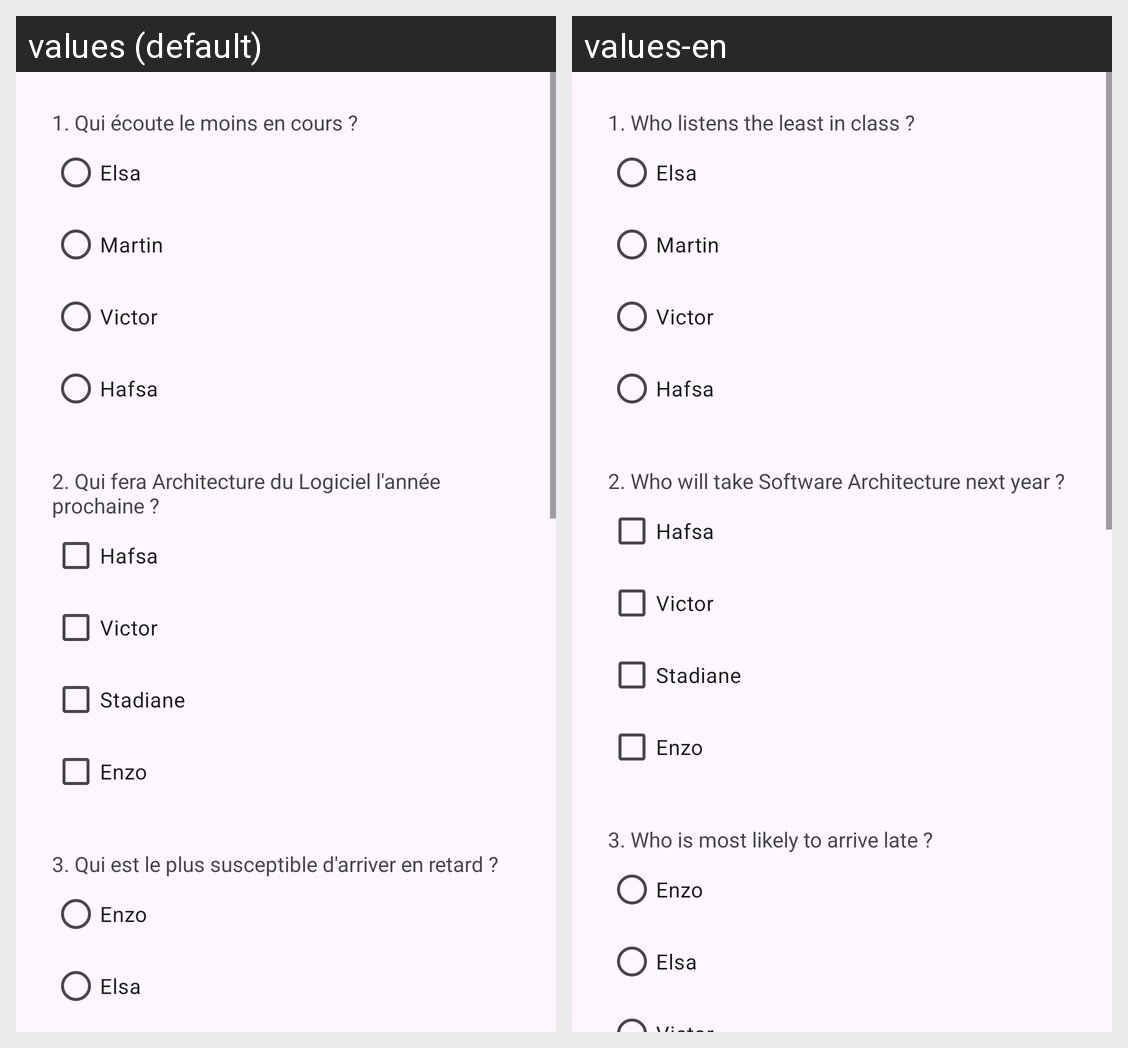

The same Android screen rendered under two of its app's locales, left to right. List the strings drawn on it with the default value and each locale's translation.
Android screen res/layout/activity_quizz.xml rendered under 2 locales, left to right: values (default), values-en. Device: Nexus 5 (rendered at 1080×1920; each locale shown at half size, 540×960, under a caption strip naming it); theme Theme.Bestizz.
Strings drawn on this screen, with the default value and each locale's value (text and hints the layout hard-codes, and strings that could not be matched under every locale, appear in the picture but are not listed):

q1
  values: 1. Qui écoute le moins en cours ?
  values-en: 1. Who listens the least in class ?

elsa
  values: Elsa
  values-en: Elsa

martin
  values: Martin
  values-en: Martin

victor
  values: Victor
  values-en: Victor

hafsa
  values: Hafsa
  values-en: Hafsa

q2
  values: 2. Qui fera Architecture du Logiciel l'année prochaine ?
  values-en: 2. Who will take Software Architecture next year ?

stadiane
  values: Stadiane
  values-en: Stadiane

enzo
  values: Enzo
  values-en: Enzo

q3
  values: 3. Qui est le plus susceptible d'arriver en retard ?
  values-en: 3. Who is most likely to arrive late ?
